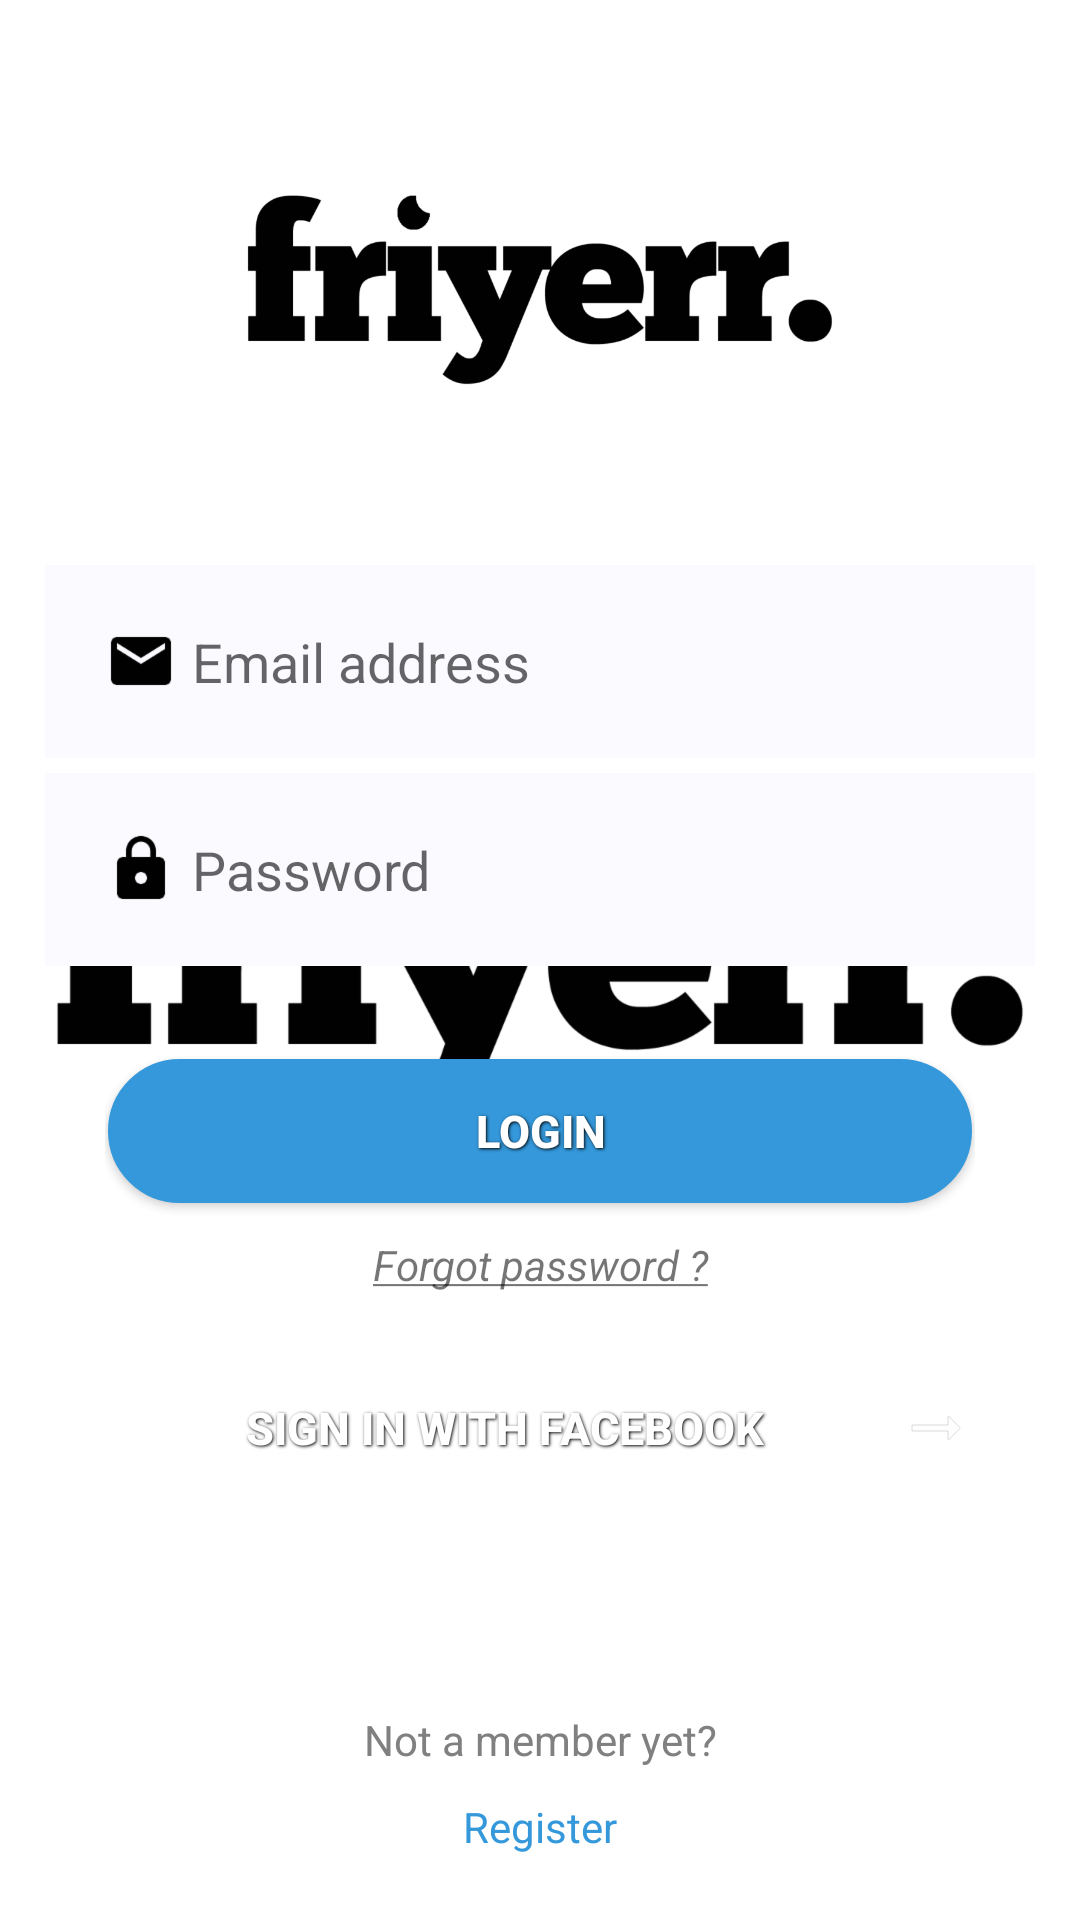

Layout XML and referenced resources for this Android screen:
<!-- AndroidManifest.xml: application theme Theme.ScreenLunch -->
<!-- res/layout/activity_login.xml -->
<?xml version="1.0" encoding="utf-8"?>
<LinearLayout xmlns:android="http://schemas.android.com/apk/res/android"
              xmlns:tools="http://schemas.android.com/tools"
              android:layout_width="match_parent"
              android:layout_height="match_parent"
              android:padding="15dp"
              tools:context=".FriyerrLoginActivity" android:orientation="vertical">
    <ImageView
            android:id="@+id/ImgInLoginForFriyerr"
            android:layout_width="match_parent"
            android:layout_height="0dp"
            android:layout_weight="3"
            android:adjustViewBounds="true"
            android:src="@drawable/friyerr_logo_black"/>
    <LinearLayout
            android:layout_width="match_parent"
            android:layout_height="0dp"
            android:orientation="vertical"
            android:layout_marginTop="10dp"
            android:layout_weight="3">
        <EditText
                android:id="@+id/EitInLoginForEmail"
                android:layout_width="match_parent"
                android:layout_height="wrap_content"
                android:hint="Email address"
                android:padding="20dp"
                android:drawableLeft="@drawable/baseline_email_black_24"
                android:drawableStart="@drawable/baseline_email_black_24"
                android:drawablePadding="5dp"
                android:textColor="#000"
                android:background="@drawable/edittextstyle"
                android:layout_centerVertical="true"
                android:inputType="textEmailAddress"
                android:layout_marginBottom="5dp"/>
        <EditText
                android:id="@+id/EitInLoginForPassword"
                android:layout_width="match_parent"
                android:layout_height="wrap_content"
                android:hint="Password"
                android:padding="20dp"
                android:drawablePadding="5dp"
                android:drawableLeft="@drawable/baseline_lock_black_24"
                android:drawableStart="@drawable/baseline_lock_black_24"
                android:textColor="#000"
                android:background="@drawable/edittextstyle"
                android:layout_centerVertical="true"
                android:inputType="textPassword"
                android:layout_marginBottom="5dp"/>
    </LinearLayout>
    <LinearLayout
            android:layout_width="match_parent"
            android:layout_height="0dp"
            android:orientation="vertical"
            android:layout_weight="4"
            android:paddingLeft="20dp"
            android:paddingRight="20dp">
        <Button
                android:id="@+id/BtnInLoginForLogin"
                android:layout_width="match_parent"
                android:layout_height="wrap_content"
                android:background="@drawable/bluebutton"
                android:text="LOGIN"
                style="@style/button_text"
                android:layout_marginBottom="10dp"/>
        <TextView
                android:id="@+id/txtVInLoginForForgotPassword"
                android:layout_width="match_parent"
                android:layout_height="wrap_content"
                android:autoLink="all"
                android:layout_centerHorizontal="true"
                android:gravity="center"
                android:linksClickable="true"
                android:text="@string/ForgotPassword"
                android:layout_marginBottom="20dp"
                android:layout_marginTop="10dp"
                android:textStyle="italic"/>
        <Button
                android:id="@+id/BtnInLoginForLoginFacebook"
                android:layout_width="match_parent"
                android:layout_height="wrap_content"
                android:background="@drawable/blue_facebook_button"
                android:drawableEnd="@drawable/baseline_arrow_right_alt_white_24"
                android:drawableRight="@drawable/baseline_arrow_right_alt_white_24"
                android:text="SIGN IN WITH FACEBOOK"
                style="@style/button_text"/>
    </LinearLayout>
    <LinearLayout
            android:layout_width="match_parent"
            android:layout_height="0dp"
            android:orientation="vertical"
            android:layout_weight="1">
        <TextView
                android:layout_width="match_parent"
                android:layout_height="wrap_content"
                android:gravity="center"
                android:text="Not a member yet?"
                android:textColor="#808080"/>
        <TextView
                android:id="@+id/txtInLoginForVRegister"
                android:layout_width="match_parent"
                android:layout_height="wrap_content"
                android:gravity="center"
                android:linksClickable="false"
                android:text="Register"
                android:textColor="@color/colorAccent"
                android:layout_marginTop="10dp"/>
    </LinearLayout>
</LinearLayout>
<!-- resources referenced by this layout -->
<resources>
  <color name="colorAccent">#3498db</color>
  <!-- drawable baseline_arrow_right_alt_white_24: png bitmap (drawable-hdpi, 255 bytes) -->
  <!-- drawable baseline_email_black_24: png bitmap (drawable-hdpi, 488 bytes) -->
  <!-- drawable baseline_lock_black_24: png bitmap (drawable-hdpi, 525 bytes) -->
  <!-- drawable bluebutton (drawable) -->
  <?xml version="1.0" encoding="utf-8" ?>
  <selector xmlns:android="http://schemas.android.com/apk/res/android">
      <item android:state_pressed="true" >
          <shape>
              <solid
                      android:color="#ef4444" />
              <stroke
                      android:width="1dp"
                      android:color="#3498db" />
              <corners
                      android:radius="50dp" />
              <padding
                      android:top="10dp"
                      android:bottom="10dp"
                      android:left="10dp"
                      android:right="10dp"
              />
  
          </shape>
      </item>
      <item>
          <shape>
              <gradient
                      android:startColor="#3498db"
                      android:endColor="#3498db"
                      android:angle="270" />
              <stroke
                      android:width="1dp"
                      android:color="#3498db" />
              <corners
                      android:radius="50dp" />
              <padding
                      android:top="10dp"
                      android:bottom="10dp"
                      android:left="10dp"
                      android:right="10dp"
              />
  
          </shape>
      </item>
  </selector>
  <!-- drawable edittextstyle (drawable) -->
  <?xml version="1.0" encoding="utf-8"?>
  <shape
          xmlns:android="http://schemas.android.com/apk/res/android"
          android:thickness="0dp"
          android:shape="rectangle">
      <stroke android:width="0dp"
              android:color="#4799E8"/>
      <conrners android:radius="5dp"/>
      <gradient android:angle="270"
      android:startColor="#FBFAFF"
      android:endColor="#FBFAFF"
      android:type="linear"/>
  </shape>
  <!-- drawable friyerr_logo_black: png bitmap (drawable-hdpi, 10323 bytes) -->
  <string name="ForgotPassword"><u>Forgot password ?</u></string>
  <style name="button_text">
          <item name="android:layout_width">fill_parent</item>
          <item name="android:layout_height">wrap_content</item>
          <item name="android:textColor">#ffffff</item>
          <item name="android:gravity">center</item>
          <item name="android:layout_margin">1dp</item>
          <item name="android:textSize">15sp</item>
          <item name="android:textStyle">bold</item>
          <item name="android:shadowColor">#000000</item>
          <item name="android:shadowDx">1</item>
          <item name="android:shadowDy">1</item>
          <item name="android:shadowRadius">2</item>
      </style>
  <style name="Theme.ScreenLunch" parent="Theme.AppCompat.Light.NoActionBar">
          <item name="android:windowBackground">@drawable/friyerr_screenlunch</item>
          <item name="android:windowNoTitle">true</item>
          <item name="android:windowFullscreen">true</item>
          <item name="android:windowContentOverlay">@null</item>
          <item name="android:windowActionBar">true</item>
      </style>
  <!-- drawable friyerr_screenlunch (drawable) -->
  <?xml version="1.0" encoding="utf-8"?>
  <layer-list xmlns:android="http://schemas.android.com/apk/res/android">
      <item
              android:drawable="@color/screenLunch_background"/>
      <item>
          <bitmap
                  android:src="@drawable/friyerr_logo_black"
                  android:gravity="center"/>
      </item>
  </layer-list>
  <color name="screenLunch_background">#FFF</color>
</resources>
